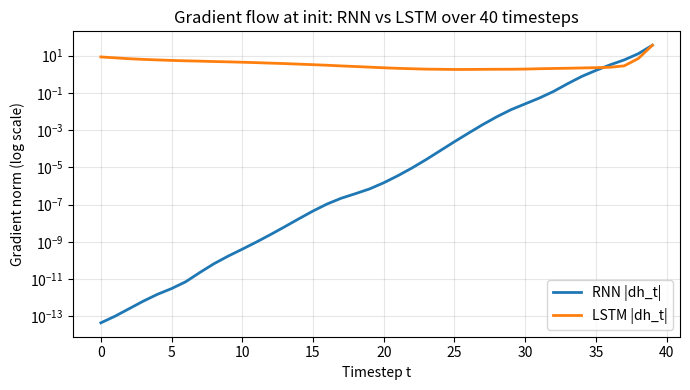

This chart was generated by the following Python code: (Note: this script raises an exception after producing the figure.)
import os

import numpy as np
import matplotlib.pyplot as plt

np.random.seed(42)


def sigmoid(z):
    return 1 / (1 + np.exp(-z))


# ============================================================
# VANILLA RNN CELL — tanh recurrence, full backprop through time.
# ============================================================
class RNNCell:
    has_params = True

    def __init__(self, input_dim, hidden_size, l2=0.0, recurrent_gain=0.5):
        # recurrent_gain<1 => contractive Whh (spectral radius ~gain), the regime where vanishing gradients bite
        self.Wxh = np.random.randn(input_dim, hidden_size) / np.sqrt(input_dim)
        self.Whh = np.random.randn(hidden_size, hidden_size) * recurrent_gain / np.sqrt(hidden_size)
        self.bh = np.zeros((1, hidden_size))
        self.l2 = l2
        self.grad_norms = []  # |dh| per timestep, chronological — shows vanishing gradient

    def forward(self, X, training=True):
        N, T, D = X.shape
        H = self.Whh.shape[0]
        h = np.zeros((N, H))
        self.cache = []
        for t in range(T):
            x_t = X[:, t, :]
            a = x_t @ self.Wxh + h @ self.Whh + self.bh
            h_new = np.tanh(a)
            self.cache.append((x_t, h, h_new))
            h = h_new
        return h  # final hidden state only — that's all the classifier reads

    def backward(self, grad_output, lr):
        T = len(self.cache)
        dWxh = np.zeros_like(self.Wxh)
        dWhh = np.zeros_like(self.Whh)
        dbh = np.zeros_like(self.bh)
        dh = grad_output
        self.grad_norms = []
        for t in reversed(range(T)):
            x_t, h_prev, h_new = self.cache[t]
            self.grad_norms.append(np.linalg.norm(dh))
            dtanh = dh * (1 - h_new ** 2)
            dWxh += x_t.T @ dtanh
            dWhh += h_prev.T @ dtanh
            dbh += dtanh.sum(axis=0, keepdims=True)
            dh = dtanh @ self.Whh.T
        self.grad_norms.reverse()  # now chronological: t=0 .. T-1

        self.Wxh -= lr * (dWxh + self.l2 * self.Wxh)
        self.Whh -= lr * (dWhh + self.l2 * self.Whh)
        self.bh -= lr * dbh


# ============================================================
# LSTM CELL — gated recurrence with a separate cell-state highway,
# so gradients don't have to repeatedly pass through a nonlinearity
# (that highway is what fixes the vanilla RNN's vanishing gradient).
# Gate layout follows the standard combined-matrix formulation:
# a = x@Wx + h_prev@Wh + b, split into [i, f, o, g] chunks.
# ============================================================
class LSTMCell:
    has_params = True

    def __init__(self, input_dim, hidden_size, l2=0.0):
        H = hidden_size
        self.Wx = np.random.randn(input_dim, 4 * H) / np.sqrt(input_dim)
        self.Wh = np.random.randn(H, 4 * H) / np.sqrt(H)
        self.b = np.zeros((1, 4 * H))
        self.b[:, H:2 * H] = 3.0  # forget-gate bias: σ(3)≈0.95 keeps memory open; σ(0)=0.5 erases it in ~40 steps
        self.H = H
        self.l2 = l2
        self.grad_norms = []

    def forward(self, X, training=True):
        N, T, D = X.shape
        H = self.H
        h = np.zeros((N, H))
        c = np.zeros((N, H))
        self.cache = []
        for t in range(T):
            x_t = X[:, t, :]
            a = x_t @ self.Wx + h @ self.Wh + self.b
            ai, af, ao, ag = np.split(a, 4, axis=1)
            i, f, o, g = sigmoid(ai), sigmoid(af), sigmoid(ao), np.tanh(ag)
            c_new = f * c + i * g
            h_new = o * np.tanh(c_new)
            self.cache.append((x_t, h, c, i, f, o, g, c_new))
            h, c = h_new, c_new
        return h

    def backward(self, grad_output, lr):
        T = len(self.cache)
        H = self.H
        dWx = np.zeros_like(self.Wx)
        dWh = np.zeros_like(self.Wh)
        db = np.zeros_like(self.b)
        dh, dc = grad_output, np.zeros((grad_output.shape[0], H))
        self.grad_norms = []
        for t in reversed(range(T)):
            x_t, h_prev, c_prev, i, f, o, g, c = self.cache[t]
            self.grad_norms.append(np.linalg.norm(dh))
            tanh_c = np.tanh(c)

            dc = dc + dh * o * (1 - tanh_c ** 2)
            do = dh * tanh_c
            df = dc * c_prev
            di = dc * g
            dg = dc * i
            dprev_c = dc * f

            dai = di * i * (1 - i)
            daf = df * f * (1 - f)
            dao = do * o * (1 - o)
            dag = dg * (1 - g ** 2)
            da = np.concatenate([dai, daf, dao, dag], axis=1)

            dWx += x_t.T @ da
            dWh += h_prev.T @ da
            db += da.sum(axis=0, keepdims=True)

            dh = da @ self.Wh.T
            dc = dprev_c
        self.grad_norms.reverse()

        self.Wx -= lr * (dWx + self.l2 * self.Wx)
        self.Wh -= lr * (dWh + self.l2 * self.Wh)
        self.b -= lr * db


# ============================================================
# Output head + loss (same shapes as prior topics)
# ============================================================
class Dense:
    has_params = True

    def __init__(self, input_dim, output_dim):
        self.weights = np.random.randn(input_dim, output_dim) * np.sqrt(2.0 / input_dim)
        self.bias = np.zeros((1, output_dim))

    def forward(self, x, training=True):
        self.input = x
        return np.dot(x, self.weights) + self.bias

    def backward(self, grad_output, lr):
        grad_weights = np.dot(self.input.T, grad_output)
        grad_bias = np.sum(grad_output, axis=0, keepdims=True)
        grad_input = np.dot(grad_output, self.weights.T)
        self.weights -= lr * grad_weights
        self.bias -= lr * grad_bias
        return grad_input


class Sigmoid:
    has_params = False

    def forward(self, x, training=True):
        self.output = sigmoid(x)
        return self.output

    def backward(self, grad_output):
        return grad_output * self.output * (1 - self.output)


class BCELoss:
    def forward(self, y_pred, y_true):
        eps = 1e-15
        yp = np.clip(y_pred, eps, 1 - eps)
        return -np.mean(y_true * np.log(yp) + (1 - y_true) * np.log(1 - yp))

    def backward(self, y_pred, y_true):
        eps = 1e-15
        yp = np.clip(y_pred, eps, 1 - eps)
        return (-(y_true / yp) + (1 - y_true) / (1 - yp)) / y_true.shape[0]


class Model:
    def __init__(self, layers):
        self.layers = layers

    def forward(self, x, training=True):
        for layer in self.layers:
            x = layer.forward(x, training)
        return x

    def backward(self, grad, lr):
        for layer in reversed(self.layers):
            grad = layer.backward(grad, lr) if layer.has_params else layer.backward(grad)


# ============================================================
# TASK: long-delay signal memorization.
# A +1/-1 marker appears ONLY at t=0; every other step is noise.
# The label = sign of the marker. The network must carry that one
# bit of information across T timesteps of BPTT to classify it —
# the classic long-term-dependency stress test (Hochreiter 1997).
# ============================================================
def make_dataset(n_per_class, T, seed):
    rng = np.random.RandomState(seed)
    N = n_per_class * 2
    X = rng.randn(N, T, 1) * 0.1
    y = np.array([0] * n_per_class + [1] * n_per_class, dtype=float).reshape(-1, 1)
    marker = np.where(y == 1, 1.0, -1.0)
    X[:, 0, 0] = marker[:, 0]
    perm = rng.permutation(N)
    return X[perm], y[perm]


def accuracy(model, X, y):
    preds = (model.forward(X, training=False) >= 0.5).astype(int)
    return np.mean(preds == y)


def train_model(model, X, y, loss_fn, epochs, lr):
    for _ in range(epochs):
        y_pred = model.forward(X, training=True)
        grad = loss_fn.backward(y_pred, y)
        model.backward(grad, lr)


if __name__ == "__main__":
    print("=" * 60)
    print("RNN vs LSTM FROM SCRATCH WITH NUMPY")
    print("=" * 60)

    T = 40  # sequence length — long enough that vanilla RNN struggles
    X_train, y_train = make_dataset(n_per_class=40, T=T, seed=42)
    X_test, y_test = make_dataset(n_per_class=40, T=T, seed=7)
    print(f"Task: remember a marker seen at t=0, classify after {T} noisy timesteps")
    print(f"Train: {len(y_train)} sequences | Test: {len(y_test)} sequences")

    loss_fn = BCELoss()
    epochs, lr, hidden = 400, 0.1, 16

    np.random.seed(1)
    rnn = Model([RNNCell(1, hidden), Dense(hidden, 1), Sigmoid()])
    train_model(rnn, X_train, y_train, loss_fn, epochs, lr)
    rnn_train_acc = accuracy(rnn, X_train, y_train)
    rnn_test_acc = accuracy(rnn, X_test, y_test)

    np.random.seed(1)
    lstm = Model([LSTMCell(1, hidden), Dense(hidden, 1), Sigmoid()])
    train_model(lstm, X_train, y_train, loss_fn, epochs, lr)
    lstm_train_acc = accuracy(lstm, X_train, y_train)
    lstm_test_acc = accuracy(lstm, X_test, y_test)

    print(f"\n{'Model':<12}{'Train Acc':<12}{'Test Acc'}")
    print(f"{'RNN':<12}{rnn_train_acc:<12.2%}{rnn_test_acc:.2%}")
    print(f"{'LSTM':<12}{lstm_train_acc:<12.2%}{lstm_test_acc:.2%}")

    # Gradient flow measured at INITIALIZATION (post-training norms are meaningless: loss -> 0 shrinks all grads).
    np.random.seed(1)
    probes = {"RNN": RNNCell(1, hidden), "LSTM": LSTMCell(1, hidden)}
    ratios = {}
    for name, cell in probes.items():
        cell.forward(X_train)
        cell.backward(np.ones((len(y_train), hidden)), lr=0.0)  # lr=0: measure only
        ratios[name] = cell.grad_norms[0] / cell.grad_norms[-1]
    print(f"\n|dh_0| / |dh_{T-1}| at init (1.0 = no vanishing):")
    for name, r in ratios.items():
        print(f"  {name:<5}{r:.2e}")

    assert lstm_test_acc > 0.85, "LSTM failed to solve the long-delay memorization task"
    assert ratios["RNN"] < 1e-6 < 1e-3 < ratios["LSTM"], "expected RNN gradient to vanish and LSTM's to survive"

    plt.figure(figsize=(7, 4))
    plt.plot(probes["RNN"].grad_norms, label="RNN |dh_t|", linewidth=2)
    plt.plot(probes["LSTM"].grad_norms, label="LSTM |dh_t|", linewidth=2)
    plt.yscale("log")
    plt.xlabel("Timestep t")
    plt.ylabel("Gradient norm (log scale)")
    plt.title(f"Gradient flow at init: RNN vs LSTM over {T} timesteps")
    plt.legend()
    plt.grid(True, alpha=0.3)
    plt.tight_layout()
    out_path = os.path.join(os.path.dirname(__file__), "rnn_lstm_gradients.png")
    plt.savefig(out_path, dpi=150)
    print(f"\nGradient-norm plot saved to: {out_path}")
